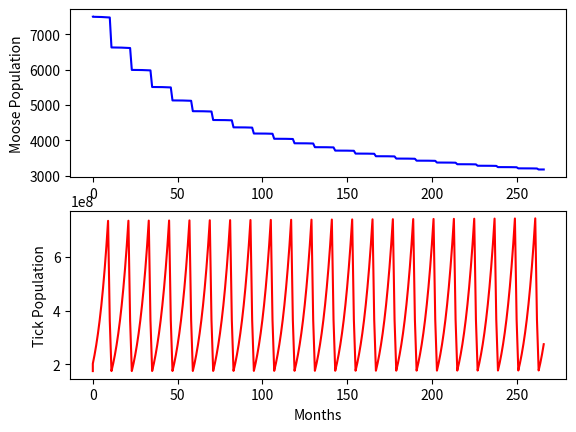

Here is the Python script that generated this plot:
import numpy as np
import math
import matplotlib as plt
from matplotlib.pyplot import subplots
from matplotlib.pyplot import show

#params
mooseR = 0.001
tickR = 0.5
mooseA = .000027
tickA = 15
mooseK = 10000
tickK = 9349440000

# Define the system of ODEs as a list of functions [dy1/dt, dy2/dt, ...]
def system_of_odes(t, y, month):
    if month % 12 == 11 or month % 12 == 12:
        dy1dt =  y[0] * (1 - (y[0] + mooseA * y[1]) / mooseK) # Example ODE 1
    else:
        dy1dt = mooseR * y[0] * (1 - (y[0] + mooseA * y[1]) / mooseK) # Example ODE 1

    if month % 12 == 10 or month % 12 == 11 or month % 12 == 12:
        dy2dt = -tickR*4.93 * y[1] * (1 - (y[1] + tickA * y[0]) / tickK)  # Example ODE 2
    else:
        dy2dt = tickR * y[1] * (1 - (y[1] + tickA * y[0]) / tickK) # Example ODE 2

    print(month)
    print(dy1dt)
    print()



    return [dy1dt, dy2dt]

# Define the time interval and step size
years = 2016-1994
t0 = 0
h = .01  # Step size
t_final = 3.65 * years
dayCount = 0
monthCount = 0

# Initial conditions for the system
y0 = [7500, 175000000]  # Initial values for y1 and y2

# Create arrays to store time and solution values
t_values = [t0]
y_values = [y0]

# Perform the Euler method in a for loop
t = t0
y = y0
while t < t_final:
    k1 = np.array(system_of_odes(t, y, monthCount))
    y_next = y + h * k1  # Euler's method update
    t += h
    dayCount += 1
    y = y_next

    # Append the current time and solution values to the arrays
    if dayCount % 30 == 0:
        t_values.append(monthCount)
        y_values.append(y.tolist())
        monthCount += 1

#Print the results
for t, (y1, y2) in zip(t_values, y_values):
    print(f"t = {t}, y1 = {np.round(y1).astype(int)}, y2 = {y2}")

y_values = np.array(y_values)
y1_values = y_values[:, 0]
y2_values = y_values[:, 1]

f,(ax1, ax2) = subplots(2)
line1, = ax1.plot(t_values, y1_values, color="b")
line2, = ax2.plot(t_values, y2_values, color="r")

ax1.set_ylabel("Moose Population")
ax2.set_ylabel("Tick Population")
ax2.set_xlabel("Months")

show()
